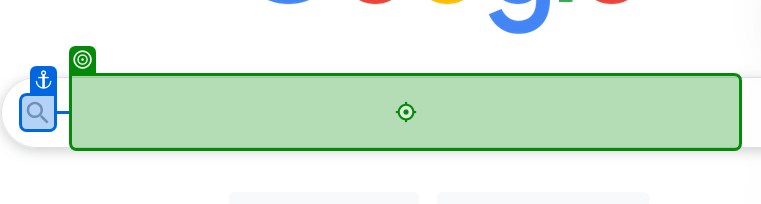
Workflow: Main

Step 1: type "[a + "[k(Enter)]"]" into 'TEXTAREA APjFqb'

Step 2 [then]: click on 'Flipkart' (no picture)

Step 3: type [search_choice] into 'INPUT(2)' (no picture)

Step 4: click on 'Search Icon' (no picture)

Step 5: type [brand] (no picture)

Step 6: click (no picture)

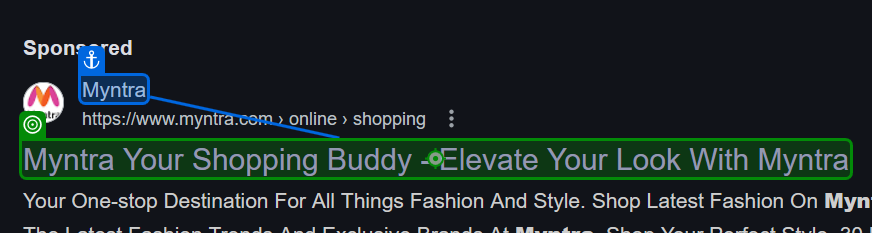
Step 7: click on 'Myntra Online Fashion S…'

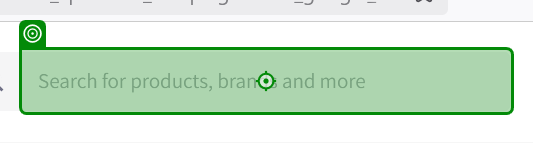
Step 8: type [search_choice] into 'INPUT(3)'

Step 9: click (no picture)

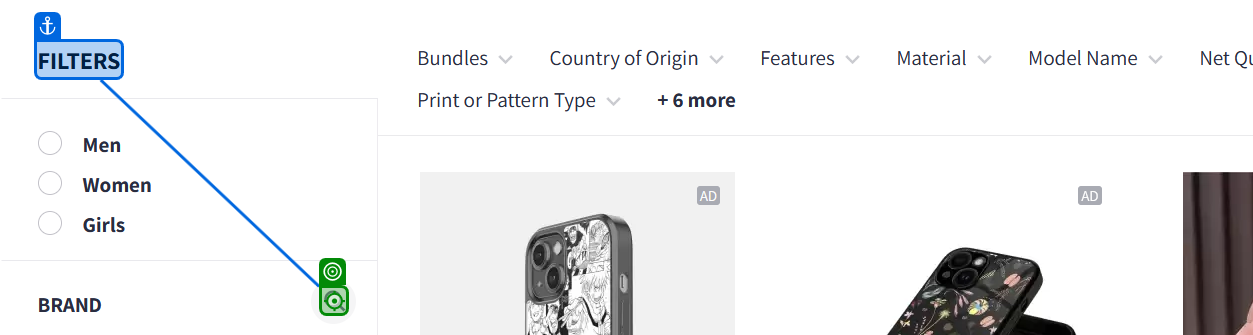
Step 10: click on 'Brand'

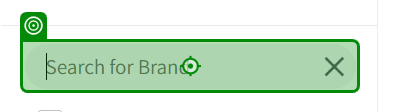
Step 11: type [brand] into 'INPUT(1)'

Step 12: click on 'DIV(1)' (no picture)

Step 13: click on 'ColorBlack (8178)Blue (…' (no picture)

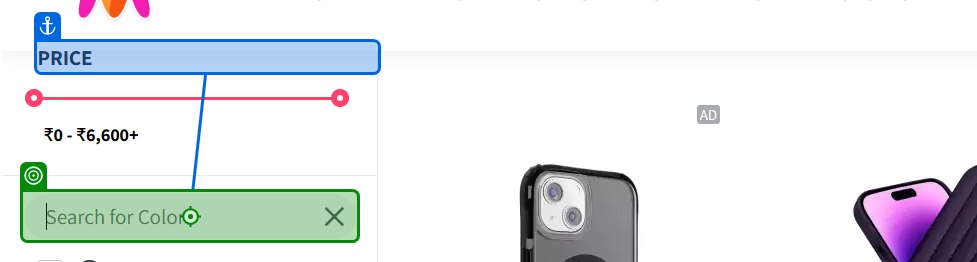
Step 14: type [color] into 'A /'

Step 15: click on 'DIV(2)' (no picture)

Step 16: click on 'Meesho Online Shopping…' (no picture)

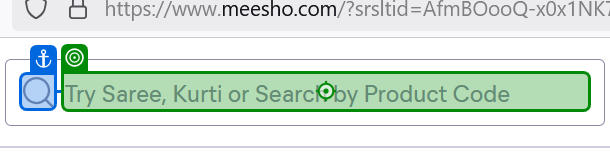
Step 17: type "[search_choice + "[k(Enter)]"]" into 'INPUT(4)'

Step 18: click on 'Shop Online for Men, Wo…' (no picture)

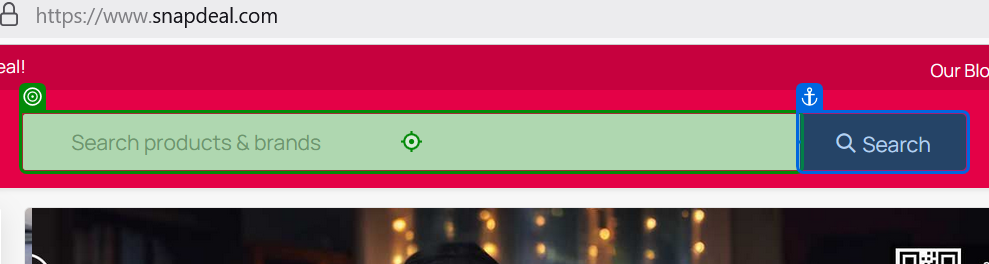
Step 19: type [search_choice]

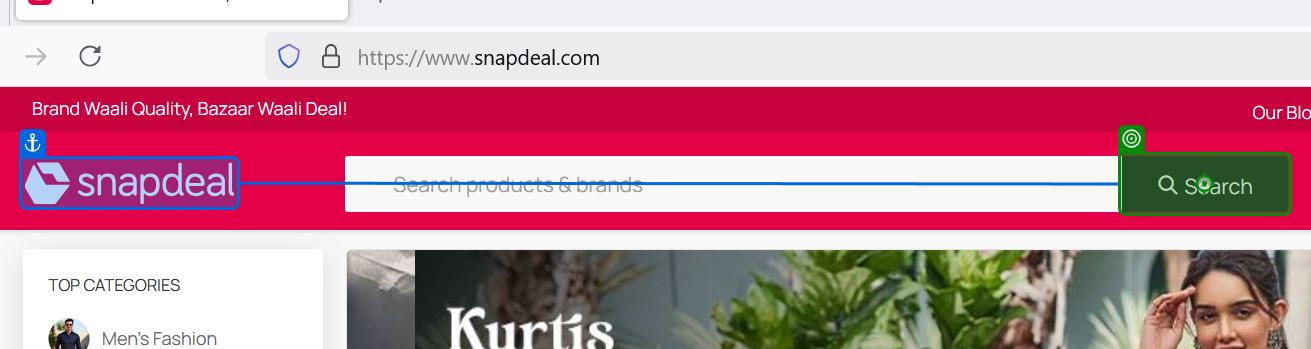
Step 20: click on 'Search'

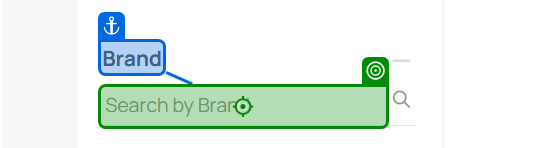
Step 21: click on 'INPUT(5)'

Step 22: click on 'INPUT(6)' (no picture)

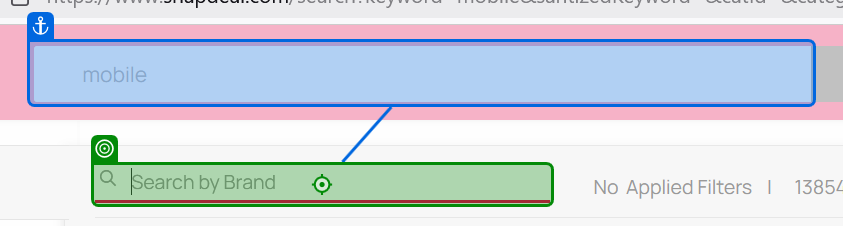
Step 23: type [brand] into 'INPUT(7)'

Step 24: click on 'Shopsy Summer Sale - Su…' (no picture)

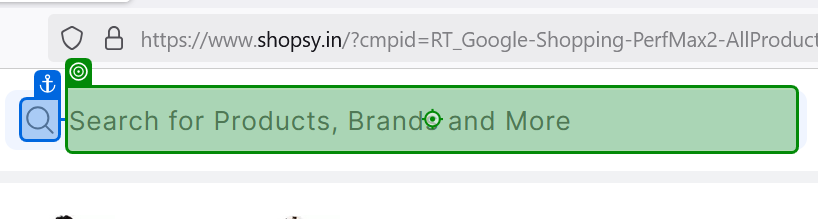
Step 25: type "[brand + "[k(Enter)]"]" into 'INPUT(8)'